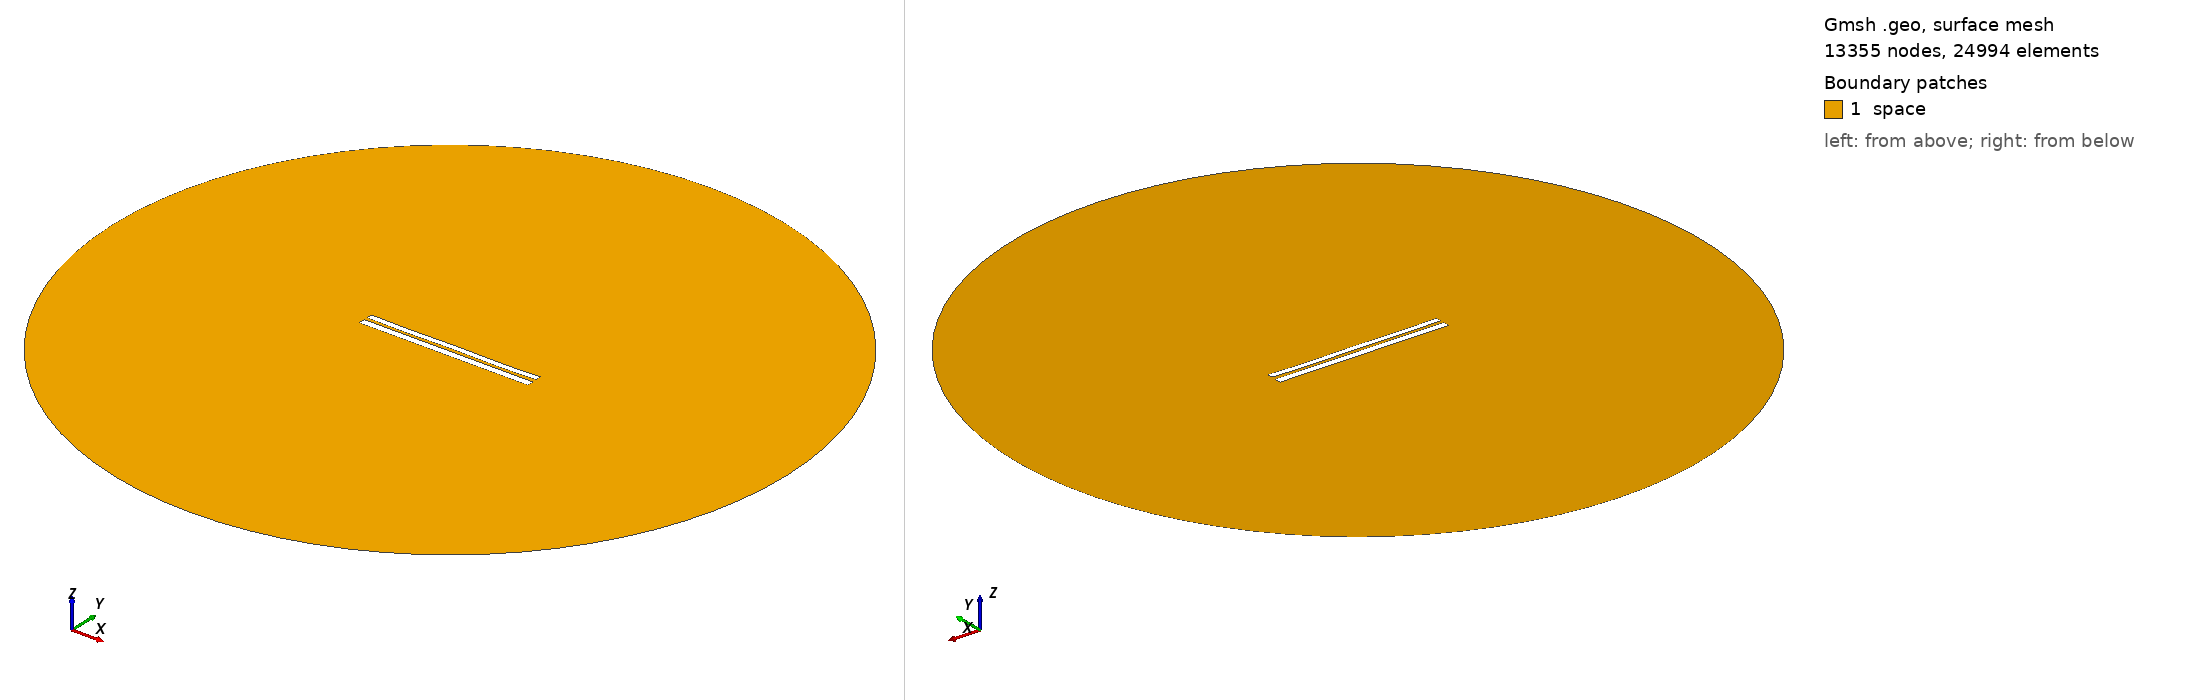

Gmsh geometry script, surface-meshed: 13355 nodes, 24994 surface elements. Boundary patches (legend numbers): 1 space. Left view from above one corner, right view from below the opposite corner. Legend entries are the model's physical surfaces. The drawing asked Gmsh for element sizes between 1% and 20% of the model's largest extent; the script's own settings can give other sizes.

=== 7161.geo (drawn) ===
//---------------------------------------
// Geometry kernel
//---------------------------------------

SetFactory("OpenCASCADE");



//---------------------------------------
// Parameters of the geometry
//---------------------------------------

// Overetch of the upper plate
overetch = 0.25;

// Distance between the plates
distance = 1.75;

// Discretization over the x axis (for the deformation)
nx = 50; 

// Length of the plate
L = 100 - overetch; 

// Number of modes
n = 4; 

// 1st mode coefficient
coeff(1) = 0.0;
beta(1) = 0.596864 * 3.1415926535 / L;

// 2nd mode coefficient
coeff(2) = -0.075;
beta(2) = 1.49418 * 3.1415926535 / L;

// 3rd mode coefficient
coeff(3) = 0.0;
beta(3) = 2.50025 * 3.1415926535 / L;

// 4th mode coefficient
coeff(4) = -0.15;
beta(4) = 3.49999 * 3.1415926535 / L;



//---------------------------------------
// Upper plate (deformed rectangle)
//---------------------------------------

// Coordiantes of the upper plate
xmin = -50;
xmax = 50 - overetch;

// Height of the upper plate
yheight = 4 - 2 * overetch;

// Indexes of the points
UpperID[] = {};
LowerID[] = {};
LeftID[] = {};
RightID[] = {};

// Point index
p = 1;

// Horizontal edges
For i In {1:nx}
    x = xmin + (i-1)*(xmax - xmin)/(nx-1);

    y_bottom = distance / 2 + overetch;
    For j In {1:n}
        C = (Cosh(beta(j)*L) + Cos(beta(j)*L)) / (Sinh(beta(j)*L) + Sin(beta(j)*L));
        y_bottom  = y_bottom + coeff(j) * (Cosh(beta(j)*(x+50)) - Cos(beta(j)*(x+50)) - C * (Sinh(beta(j)*(x+50)) - Sin(beta(j)*(x+50))));
    EndFor

    y_top = y_bottom + yheight;

    Point(p) = {x, y_top, 0, 1.0};
    UpperID[i] = p;
    p = p + 1;

    Point(p) = {x, y_bottom, 0, 1.0};
    LowerID[i] = p;
    p = p + 1;
EndFor

// Create point lists
UpperPts[] = {}; LowerPts[] = {};
For i In {1:nx}
  UpperPts[] += {UpperID[i]};
  LowerPts[] += {LowerID[i]};
EndFor

// Build splines
Spline(1) = {UpperPts[]};
Spline(2) = {LowerPts[]};
Line(3) = {LowerPts[nx-1], UpperPts[nx-1]};
Line(4) = {LowerPts[0], UpperPts[0]};

// Build the plane surface
Curve Loop(1) = {2, 3, -1, -4};
Plane Surface(1) = {1};



//---------------------------------------
// Lower plate (rectangle)
//---------------------------------------

// Vertices
Point(1001) = {-50, -1, 0, 1.0};
Point(1002) = { 50, -1, 0, 1.0};
Point(1003) = { 50,  -5, 0, 1.0};
Point(1004) = {-50,  -5, 0, 1.0};

// Edges
Line(5) = {1001, 1002};
Line(6) = {1002, 1003};
Line(7) = {1003, 1004};
Line(8) = {1004, 1001};

// Plane surface
Line Loop(2) = {5, 6, 7, 8};
Plane Surface(2) = {2}; 



//---------------------------------------
// Outer (fictious) boundary
//---------------------------------------

// Points
Point(1005) = {0, 0, 0};       // Center
Point(1006) = {200, 0, 0};     // Start point
Point(1007) = {0, 200, 0};     // 90 degrees
Point(1008) = {-200, 0, 0};    // 180 degrees
Point(1009) = {0, -200, 0};    // 270 degrees

// Circle arcs (each needs start, center, end)
Circle(9) = {1006, 1005, 1007};
Circle(10) = {1007, 1005, 1008};
Circle(11) = {1008, 1005, 1009};
Circle(12) = {1009, 1005, 1006};

// Plane surface for the entire domain
Curve Loop(3) = {9, 10, 11, 12};
Surface(3) = {3};

// Subtract the plates from the whole domain to obtain the actual domain where we want to solve the equations
BooleanDifference{ Surface{3}; Delete; }{ Surface{1}; Surface{2}; Delete; }




//---------------------------------------
// Transfinite Lines/Curves
//---------------------------------------

// Set the number of points on the boundaries
r = 7;

// Plates
Transfinite Curve {1, 2} = 50*r Using Progression 1;
Transfinite Curve {3, 4} = 2*r Using Progression 1;
Transfinite Line {5, 7} = 50*r Using Progression 1;
Transfinite Line {6, 8} = 2*r Using Progression 1;

// Outer boundary
Transfinite Line {9, 10, 11, 12} = 20 Using Progression 1;



//---------------------------------------
// Physical groups
//---------------------------------------                

// Physical curves (boundaries)
Physical Line("force_segment", 10) = {2};
Physical Line("upper_plate", 11) = {1, 3, 4};
Physical Line("lower_plate", 12) = {5, 6, 7, 8};
Physical Line("boundary", 20) = {9, 10, 11, 12};

// Physical Surfaces
Physical Surface("space", 30) = {3};



//---------------------------------------
// 6. Generate the Mesh
//---------------------------------------

// 2D mesh generation
Mesh 2;
